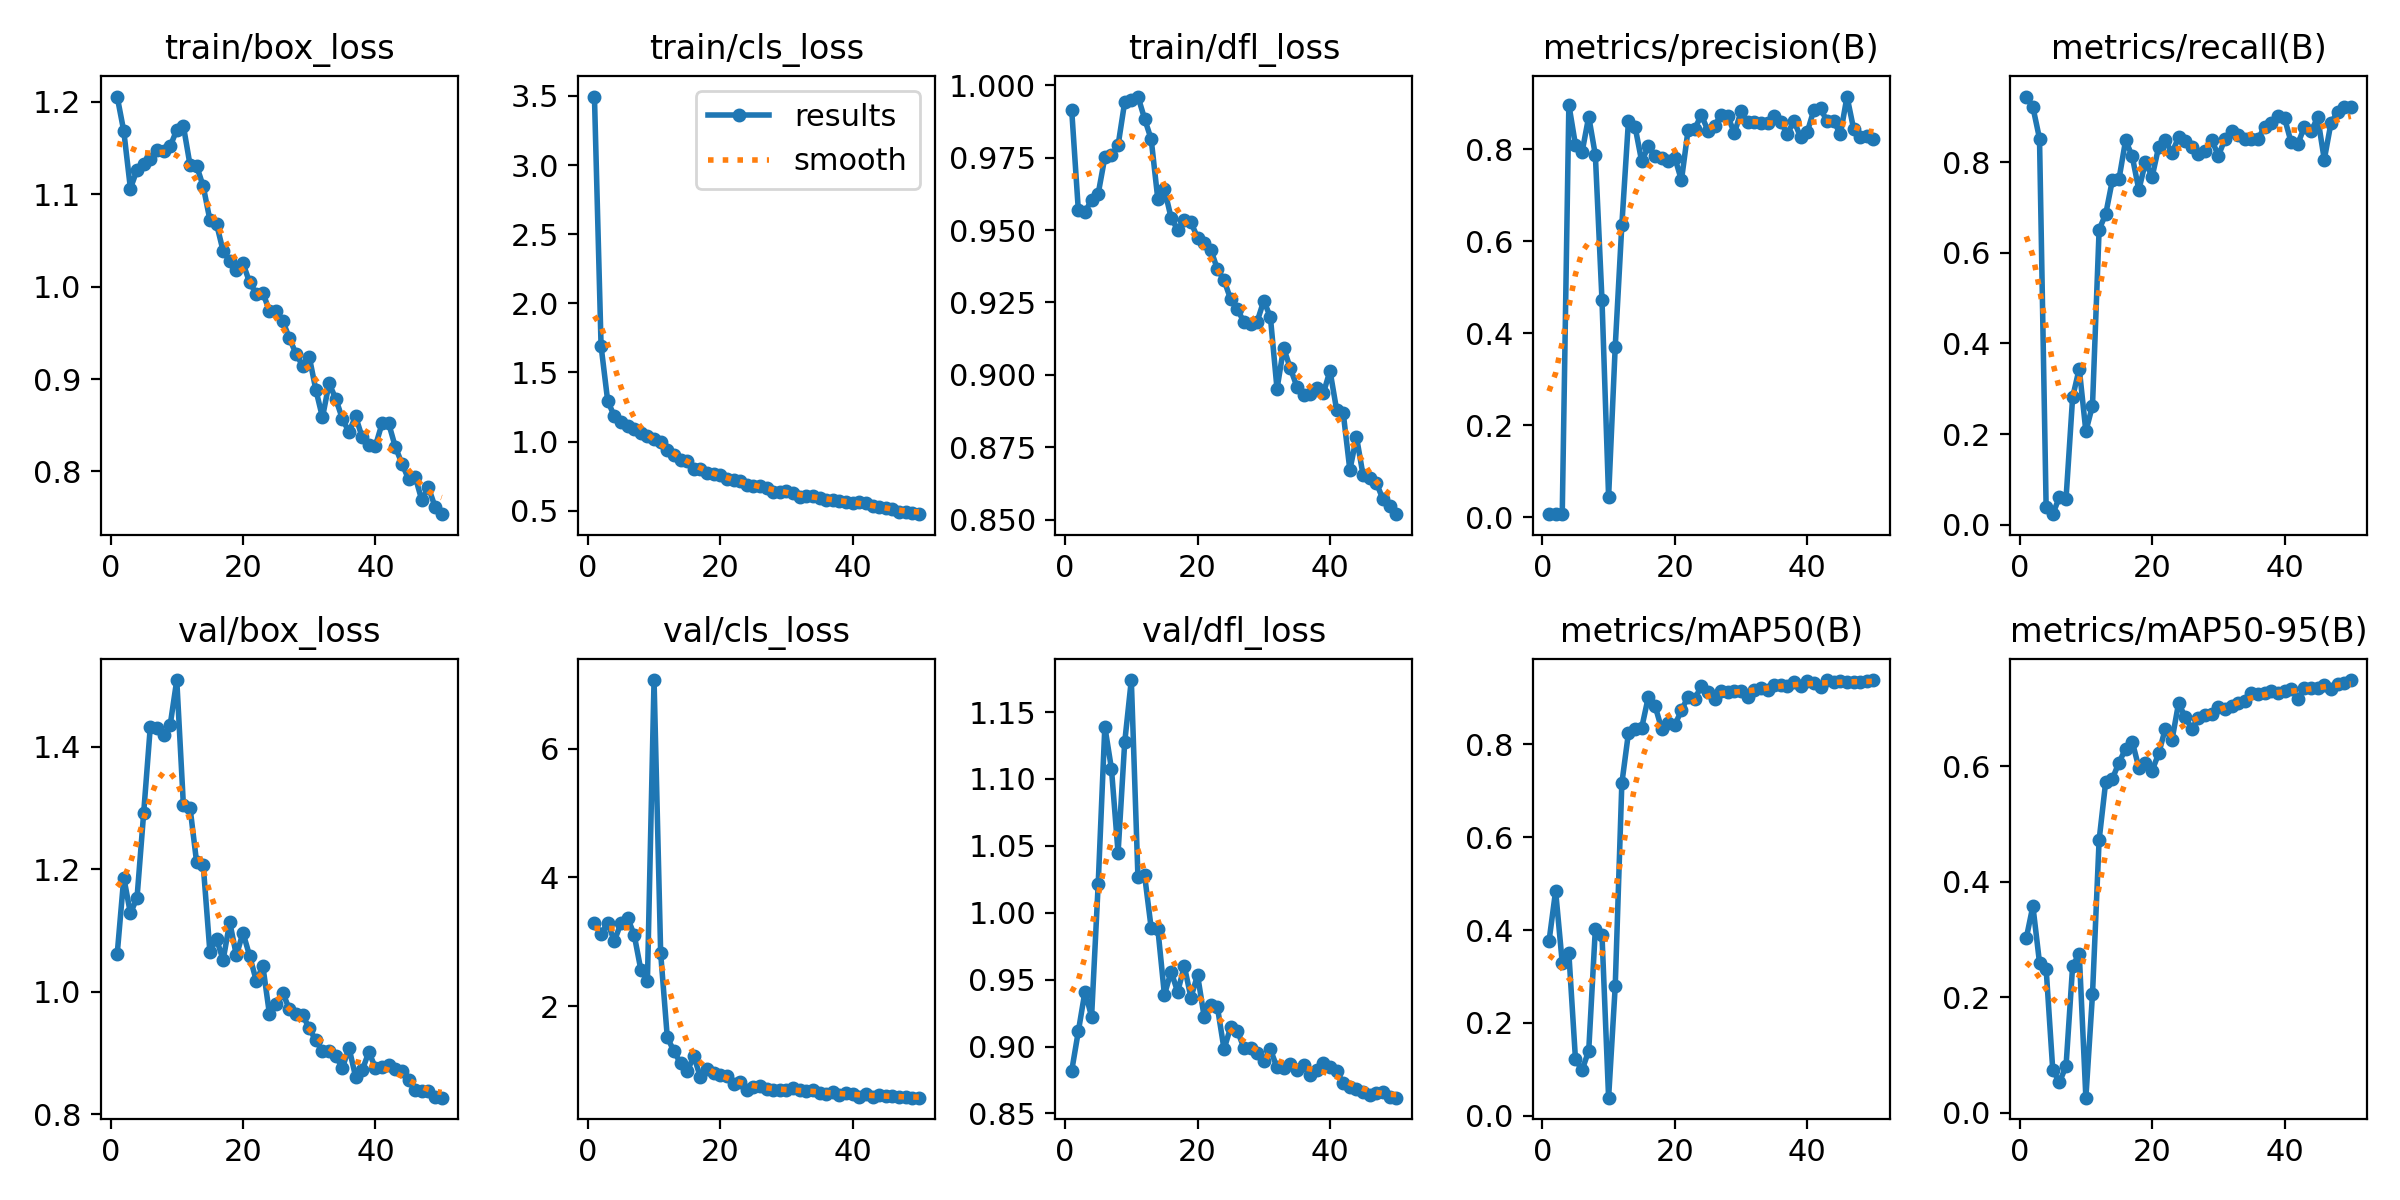

Data behind this chart, as committed beside it:
epoch, train/box_loss, train/cls_loss, train/dfl_loss, metrics/precision(B), metrics/recall(B), metrics/mAP50(B), metrics/mAP50-95(B), val/box_loss, val/cls_loss, val/dfl_loss, lr/pg0, lr/pg1, lr/pg2
1, 1.206, 3.495, 0.9914, 0.00681, 0.9449, 0.3756, 0.3024, 1.061, 3.295, 0.8819, 0.0001667, 0.0001667, 0.0001667
2, 1.168, 1.692, 0.9568, 0.00665, 0.9216, 0.4842, 0.358, 1.187, 3.128, 0.9114, 0.0003431, 0.0003431, 0.0003431
3, 1.106, 1.295, 0.9562, 0.00621, 0.8522, 0.3296, 0.2598, 1.128, 3.295, 0.9411, 0.0005123, 0.0005123, 0.0005123
4, 1.127, 1.185, 0.9605, 0.8965, 0.03845, 0.3497, 0.2495, 1.154, 3.01, 0.9224, 0.0006742, 0.0006742, 0.0006742
5, 1.133, 1.14, 0.9626, 0.8087, 0.02313, 0.1216, 0.07441, 1.292, 3.288, 1.022, 0.0008289, 0.0008289, 0.0008289
6, 1.138, 1.116, 0.9751, 0.7937, 0.06088, 0.0987, 0.05316, 1.432, 3.372, 1.139, 0.0009763, 0.0009763, 0.0009763
7, 1.148, 1.095, 0.9758, 0.8705, 0.05632, 0.1407, 0.08032, 1.431, 3.108, 1.108, 0.001116, 0.001116, 0.001116
8, 1.147, 1.062, 0.9793, 0.7868, 0.2812, 0.4028, 0.2542, 1.419, 2.567, 1.045, 0.001249, 0.001249, 0.001249
9, 1.152, 1.04, 0.9942, 0.4722, 0.3446, 0.3897, 0.2757, 1.435, 2.396, 1.127, 0.001375, 0.001375, 0.001375
10, 1.17, 1.019, 0.9951, 0.04376, 0.2059, 0.03935, 0.02628, 1.509, 7.071, 1.174, 0.00137, 0.00137, 0.00137
11, 1.174, 0.9991, 0.9961, 0.3702, 0.2629, 0.2789, 0.2052, 1.305, 2.82, 1.027, 0.001337, 0.001337, 0.001337
12, 1.132, 0.9402, 0.9885, 0.6352, 0.6513, 0.7156, 0.4723, 1.301, 1.512, 1.028, 0.001304, 0.001304, 0.001304
13, 1.131, 0.9062, 0.9814, 0.8618, 0.6855, 0.8242, 0.5735, 1.211, 1.298, 0.9884, 0.001271, 0.001271, 0.001271
14, 1.109, 0.8681, 0.9607, 0.8483, 0.7602, 0.832, 0.5783, 1.206, 1.109, 0.9882, 0.001238, 0.001238, 0.001238
15, 1.072, 0.8613, 0.9641, 0.773, 0.7626, 0.8351, 0.6065, 1.066, 0.9819, 0.9386, 0.001205, 0.001205, 0.001205
16, 1.068, 0.8051, 0.9544, 0.8057, 0.8484, 0.9014, 0.6302, 1.087, 1.221, 0.9561, 0.001172, 0.001172, 0.001172
17, 1.039, 0.7987, 0.9501, 0.7849, 0.8129, 0.8829, 0.6428, 1.052, 0.8931, 0.9409, 0.001139, 0.001139, 0.001139
18, 1.028, 0.7732, 0.9536, 0.7809, 0.7386, 0.8333, 0.5973, 1.114, 1.016, 0.9602, 0.001106, 0.001106, 0.001106
19, 1.018, 0.7642, 0.9527, 0.774, 0.8005, 0.8455, 0.6052, 1.06, 0.9627, 0.9366, 0.001073, 0.001073, 0.001073
20, 1.025, 0.7566, 0.9474, 0.7812, 0.7675, 0.841, 0.5925, 1.097, 0.9313, 0.9535, 0.00104, 0.00104, 0.00104
21, 1.005, 0.7335, 0.9455, 0.7321, 0.8341, 0.8727, 0.6221, 1.059, 0.9106, 0.9221, 0.001007, 0.001007, 0.001007
22, 0.9924, 0.7228, 0.9433, 0.8413, 0.848, 0.9021, 0.6652, 1.018, 0.7903, 0.9312, 0.0009739, 0.0009739, 0.0009739
23, 0.9936, 0.7131, 0.9365, 0.8435, 0.8209, 0.8966, 0.6451, 1.042, 0.8203, 0.9294, 0.0009409, 0.0009409, 0.0009409
24, 0.9733, 0.688, 0.9327, 0.8741, 0.8549, 0.925, 0.7093, 0.9633, 0.6997, 0.8981, 0.0009078, 0.0009078, 0.0009078
25, 0.9738, 0.683, 0.9261, 0.8401, 0.8472, 0.9112, 0.6851, 0.9795, 0.7421, 0.9144, 0.0008748, 0.0008748, 0.0008748
26, 0.9629, 0.6791, 0.9226, 0.8502, 0.833, 0.8971, 0.6647, 0.9986, 0.7615, 0.9119, 0.0008418, 0.0008418, 0.0008418
27, 0.9444, 0.6633, 0.9183, 0.875, 0.8177, 0.9149, 0.6843, 0.9719, 0.7024, 0.8991, 0.0008088, 0.0008088, 0.0008088
28, 0.9274, 0.6395, 0.9175, 0.8713, 0.8251, 0.913, 0.688, 0.9644, 0.6954, 0.8992, 0.0007758, 0.0007758, 0.0007758
29, 0.9145, 0.6361, 0.9184, 0.8345, 0.8498, 0.9148, 0.6909, 0.9628, 0.6896, 0.8955, 0.0007428, 0.0007428, 0.0007428
30, 0.9242, 0.6419, 0.9256, 0.8816, 0.8142, 0.9142, 0.7032, 0.9405, 0.6859, 0.889, 0.0007098, 0.0007098, 0.0007098
31, 0.8883, 0.6263, 0.92, 0.8588, 0.8505, 0.9009, 0.6995, 0.9211, 0.7289, 0.8979, 0.0006768, 0.0006768, 0.0006768
32, 0.8585, 0.5992, 0.8951, 0.8578, 0.8694, 0.9171, 0.7045, 0.9031, 0.6863, 0.8844, 0.0006438, 0.0006438, 0.0006438
33, 0.8953, 0.6062, 0.9093, 0.8562, 0.8605, 0.9198, 0.7097, 0.9028, 0.6741, 0.8843, 0.0006108, 0.0006108, 0.0006108
34, 0.8787, 0.6081, 0.9023, 0.8563, 0.8515, 0.917, 0.7131, 0.8962, 0.6919, 0.8867, 0.0005778, 0.0005778, 0.0005778
35, 0.8571, 0.5892, 0.896, 0.8713, 0.8516, 0.9277, 0.7267, 0.8755, 0.6522, 0.8826, 0.0005448, 0.0005448, 0.0005448
36, 0.8426, 0.5795, 0.893, 0.8582, 0.8514, 0.9275, 0.7248, 0.9091, 0.6389, 0.8865, 0.0005118, 0.0005118, 0.0005118
37, 0.8595, 0.5803, 0.8932, 0.8329, 0.8782, 0.9254, 0.7269, 0.8616, 0.6602, 0.8784, 0.0004788, 0.0004788, 0.0004788
38, 0.8369, 0.5719, 0.8954, 0.8612, 0.8863, 0.9337, 0.7307, 0.8722, 0.6193, 0.8824, 0.0004458, 0.0004458, 0.0004458
39, 0.8288, 0.5661, 0.8937, 0.8252, 0.9024, 0.9246, 0.7269, 0.9018, 0.6545, 0.8875, 0.0004127, 0.0004127, 0.0004127
40, 0.8276, 0.5568, 0.9014, 0.8368, 0.8971, 0.9349, 0.73, 0.8762, 0.6259, 0.8844, 0.0003797, 0.0003797, 0.0003797
41, 0.8519, 0.5663, 0.8879, 0.8854, 0.8437, 0.9307, 0.7344, 0.8775, 0.588, 0.8814, 0.0003467, 0.0003467, 0.0003467
42, 0.8519, 0.5554, 0.8868, 0.8883, 0.8402, 0.9227, 0.7162, 0.8815, 0.6266, 0.873, 0.0003137, 0.0003137, 0.0003137
43, 0.8264, 0.5349, 0.8671, 0.8599, 0.8781, 0.9375, 0.7356, 0.8746, 0.5896, 0.8699, 0.0002807, 0.0002807, 0.0002807
44, 0.8085, 0.5278, 0.8785, 0.8607, 0.8677, 0.9334, 0.7356, 0.8707, 0.6085, 0.8685, 0.0002477, 0.0002477, 0.0002477
45, 0.7915, 0.5218, 0.8652, 0.8319, 0.8989, 0.9351, 0.7356, 0.8569, 0.6061, 0.8657, 0.0002147, 0.0002147, 0.0002147
46, 0.7943, 0.5118, 0.8644, 0.9141, 0.8058, 0.9339, 0.7402, 0.8406, 0.5936, 0.8637, 0.0001817, 0.0001817, 0.0001817
47, 0.7687, 0.4932, 0.8627, 0.8437, 0.8857, 0.9331, 0.7336, 0.8386, 0.591, 0.8652, 0.0001487, 0.0001487, 0.0001487
48, 0.7828, 0.4949, 0.857, 0.8251, 0.9112, 0.9333, 0.7432, 0.838, 0.5787, 0.8663, 0.0001157, 0.0001157, 0.0001157
49, 0.7616, 0.4833, 0.8547, 0.8274, 0.9226, 0.935, 0.7434, 0.8286, 0.5766, 0.8626, 8.2683e-05, 8.2683e-05, 8.2683e-05
50, 0.7536, 0.4757, 0.8518, 0.8225, 0.9222, 0.9378, 0.7492, 0.8274, 0.5742, 0.8618, 4.9677e-05, 4.9677e-05, 4.9677e-05
